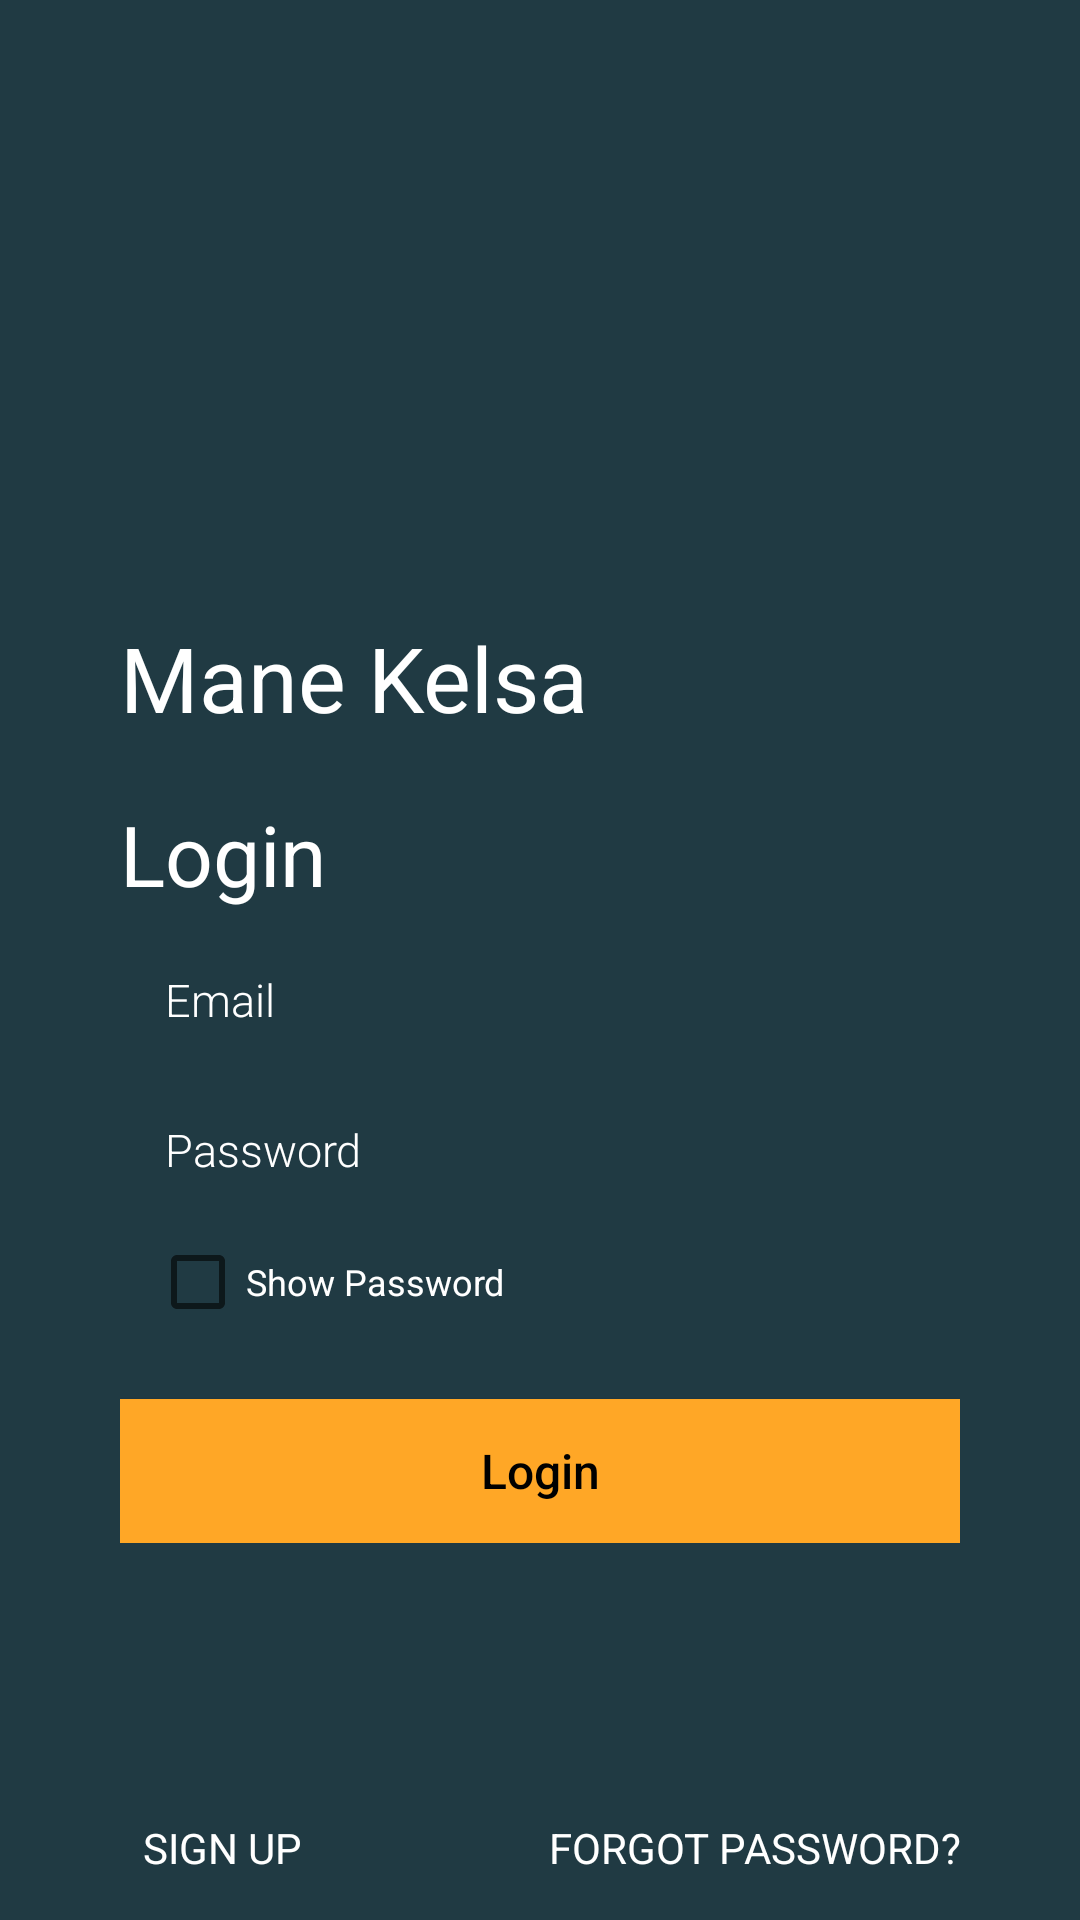

Write the Android layout XML for this screen, with the resource values it uses.
<!-- AndroidManifest.xml: application theme AppTheme -->
<!-- res/layout/activity_main.xml -->
<RelativeLayout xmlns:android="http://schemas.android.com/apk/res/android"
     xmlns:app="http://schemas.android.com/apk/res-auto"
     xmlns:tools="http://schemas.android.com/tools"
    android:layout_width="match_parent"
    android:layout_height="match_parent"
    android:background="#203A43"
    tools:context=".MainActivity">

     <RelativeLayout
	  android:layout_width="wrap_content"
	  android:layout_height="wrap_content"
	  android:layout_centerInParent="true"
	  android:layout_marginLeft="40dp"
	  android:layout_marginRight="40dp">

	  <ImageView
	       android:id="@+id/imgView_logo"
	       android:layout_width="80dp"
	       android:layout_height="80dp"
	       android:adjustViewBounds="true"
	       android:background="@android:color/transparent"
	       android:scaleType="fitCenter"
	       android:src="@drawable/worker"
	       android:transitionName="trans1" />
	  <TextView
	       android:layout_width="wrap_content"
	       android:layout_height="wrap_content"
	       android:layout_below="@id/imgView_logo"
	       android:id="@+id/app_name"
	       android:text="@string/app_name"
	       android:fontFamily="sans-serif"
	       android:textSize="30dp"
	       android:textColor="@android:color/white"/>

	  <RelativeLayout
	       android:id="@+id/relative_login"
	       android:layout_width="wrap_content"
	       android:layout_height="wrap_content"
	       android:layout_below="@+id/app_name"
	       android:visibility="visible">

	       <TextView
		    android:id="@+id/tv_login"
		    android:layout_width="wrap_content"
		    android:layout_height="wrap_content"
		    android:layout_marginTop="20dp"
		    android:text="@string/login"
		    android:textColor="@android:color/white"
		    android:textSize="28dp" />

	       <LinearLayout
		    android:id="@+id/linlay1"
		    android:layout_width="match_parent"
		    android:layout_height="wrap_content"
		    android:layout_below="@+id/tv_login"
		    android:layout_marginTop="5dp"
		    android:orientation="vertical">

		    <LinearLayout
			 android:layout_width="match_parent"
			 android:layout_height="wrap_content"
			 android:orientation="vertical">

			 <EditText
			      android:id="@+id/login_mail"
			      android:layout_width="match_parent"
			      android:layout_height="40dp"
			      android:layout_marginTop="5dp"
			      android:background="@android:color/transparent"
			      android:fontFamily="sans-serif-light"
			      android:hint="@string/email"
			      android:inputType="textEmailAddress"
			      android:paddingLeft="15dp"
			      android:paddingRight="15dp"
			      android:textColor="@android:color/white"
			      android:textColorHint="@android:color/white"
			      android:textSize="15sp" />

		    </LinearLayout>

		    <LinearLayout
			 android:layout_width="match_parent"
			 android:layout_height="wrap_content"
			 android:layout_marginTop="5dp"
			 android:orientation="vertical">

			 <EditText
			      android:id="@+id/login_pwd"
			      android:layout_width="match_parent"
			      android:layout_height="40dp"
			      android:layout_marginTop="5dp"
			      android:background="@android:color/transparent"
			      android:fontFamily="sans-serif-light"
			      android:hint="@string/password"
			      android:inputType="textPassword"
			      android:paddingLeft="15dp"
			      android:paddingRight="15dp"
			      android:textColor="@android:color/white"
			      android:textColorHint="@android:color/white"
			      android:textSize="15sp" />

			 <CheckBox
			      android:id="@+id/show_pwd_login"
			      android:layout_width="wrap_content"
			      android:layout_height="wrap_content"
			      android:text="Show Password"
			      android:textColor="@android:color/white"
			      android:textSize="12sp"
			      android:layout_marginLeft="10dp"/>
		    </LinearLayout>

	       </LinearLayout>

	       <Button
		    android:layout_below="@+id/linlay1"
		    android:id="@+id/login_button"
		    android:layout_width="match_parent"
		    android:layout_height="wrap_content"
		    android:layout_centerHorizontal="true"
		    android:layout_marginTop="15dp"
		    android:background="#FFA726"
		    android:fontFamily="sans-serif-medium"
		    android:paddingLeft="70dp"
		    android:paddingRight="70dp"
		    android:text="@string/login"
		    android:onClick="login"
		    android:textAllCaps="false"
		    android:textSize="16sp" />

	  </RelativeLayout>

     </RelativeLayout>

     <RelativeLayout
	  android:id="@+id/relative_signup"
	  android:layout_width="match_parent"
	  android:layout_height="wrap_content"
	  android:layout_alignParentBottom="true"
	  android:layout_marginLeft="20dp"
	  android:layout_marginRight="20dp"
	  android:visibility="visible">

	  <Button
	       android:layout_marginLeft="10dp"
	       android:layout_width="wrap_content"
	       android:layout_height="wrap_content"
	       android:background="@android:color/transparent"
	       android:fontFamily="sans-serif"
	       android:text="@string/signup"
	       android:textColor="@android:color/white"
	       android:onClick="signup"
	       android:textAllCaps="true" />

	  <Button
	       android:layout_width="wrap_content"
	       android:onClick="forgotpassword"
	       android:layout_height="wrap_content"
	       android:layout_alignParentRight="true"
	       android:layout_marginRight="20dp"
	       android:background="@android:color/transparent"
	       android:fontFamily="sans-serif"
	       android:text="@string/forgot_password"
	       android:textColor="@android:color/white"
	       android:textAllCaps="true" />
     </RelativeLayout>

</RelativeLayout>
<!-- resources referenced by this layout -->
<resources>
  <string name="app_name">Mane Kelsa</string>
  <string name="email">Email</string>
  <string name="forgot_password">Forgot Password?</string>
  <string name="login">Login</string>
  <string name="password">Password</string>
  <string name="signup">Sign Up</string>
  <style name="AppTheme" parent="Theme.MaterialComponents.Light.NoActionBar">
  	  
  	  <item name="windowActionBar">false</item>
  	  <item name="android:textColorHint">@android:color/black</item>
  	  <item name="android:textColor">@android:color/black</item>
  	  <item name="windowNoTitle">true</item>
  	  <item name="colorPrimary">@color/colorPrimary</item>
  	  <item name="colorPrimaryDark">@color/colorPrimaryDark</item>
  	  <item name="colorAccent">#D84315</item>
       </style>
  <!-- not gathered from this repository: default colours our renderer supplied (Android Studio template values) -->
  <color name="colorPrimary">#FF6200EE</color>
  <color name="colorPrimaryDark">#FF3700B3</color>
</resources>
